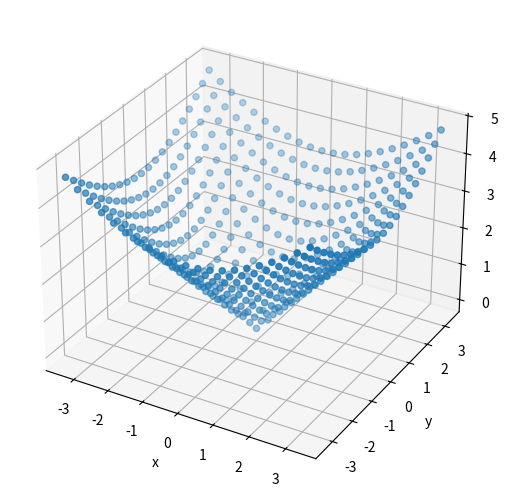

Write the Python code that produced this figure.
import matplotlib.pyplot as plt
from mpl_toolkits.mplot3d import Axes3D
from math import sqrt
 

t = [3,4,5]


def zip_with(func, list1, list2):
    if not list1 or not list2:
        return []
    last1 = list1.pop()
    last2 = list2.pop()
    # [1+3,2+4]
    result = zip_with(func, list1, list2)
    result.append(func(last1, last2))
    return result
    




if __name__ == "__main__":

    functions = [lambda x,y: sqrt(x*x +y*y),
                lambda x,y: x+y,
                lambda x,y: 4,
                ]
    
    fig = plt.figure()
    ax = Axes3D(fig)
 
    xs = [i/3 for j in range(-10, 11) for i in range(-10, 11)]
    ys = [i/3 for i in range(-10, 11) for j in range(-10, 11)]
    
    zs = zip_with(functions[0], xs.copy(), ys.copy())
    print(len(xs), len(ys), len(zs))
    ax.scatter(xs, ys, zs)
    ax.set_xlabel('x')
    ax.set_ylabel('y')
    ax.set_zlabel('z')
    fig.add_axes(ax)
    plt.show()

